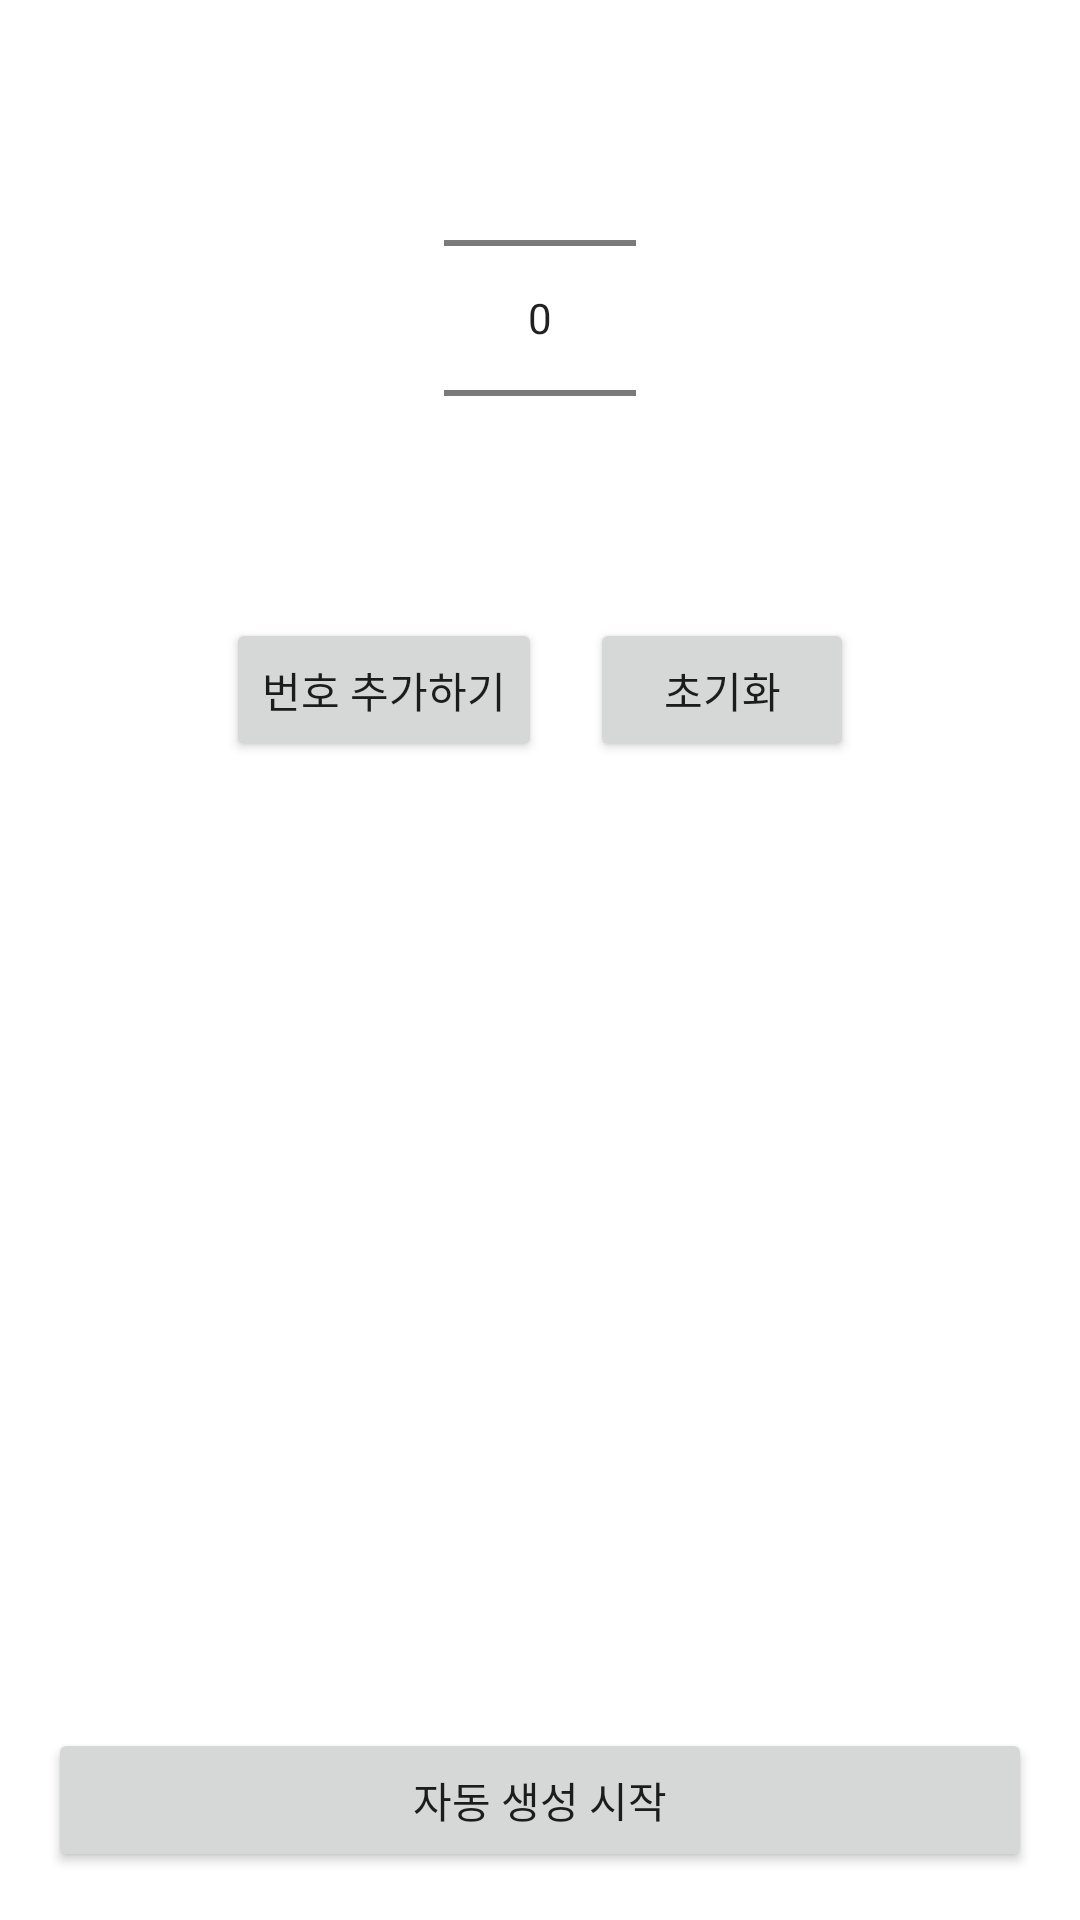

Produce the Android XML layout that renders to this screen, including the resource entries it uses.
<!-- AndroidManifest.xml: application theme Theme.MiniApp -->
<!-- res/layout/activity_lottery.xml -->
<?xml version="1.0" encoding="utf-8"?>
<androidx.constraintlayout.widget.ConstraintLayout xmlns:android="http://schemas.android.com/apk/res/android"
    xmlns:app="http://schemas.android.com/apk/res-auto"
    xmlns:tools="http://schemas.android.com/tools"
    android:layout_width="match_parent"
    android:layout_height="match_parent"
    tools:context=".Lottery_Activity">

    <NumberPicker
        android:id="@+id/numpicker"
        android:layout_width="wrap_content"
        android:layout_height="wrap_content"
        app:layout_constraintTop_toTopOf="parent"
        app:layout_constraintStart_toStartOf="parent"
        app:layout_constraintEnd_toEndOf="parent"
        android:layout_marginTop="16dp"/>
    <Button
        android:id="@+id/addButton"
        android:layout_width="wrap_content"
        android:layout_height="wrap_content"
        android:text="@string/btn1"
        android:layout_marginTop="10dp"
        android:layout_marginEnd="16dp"
        app:layout_constraintEnd_toStartOf="@+id/clearButton"
        app:layout_constraintTop_toBottomOf="@+id/numpicker"
        app:layout_constraintStart_toStartOf="parent"
        app:layout_constraintHorizontal_chainStyle="packed"/>
    <Button
        android:id="@+id/clearButton"
        android:layout_width="wrap_content"
        android:layout_height="wrap_content"
        android:text="초기화"
        app:layout_constraintTop_toTopOf="@id/addButton"
        app:layout_constraintTop_toBottomOf="@id/numpicker"
        app:layout_constraintStart_toEndOf="@+id/addButton"
        app:layout_constraintEnd_toEndOf="parent"/>
    <LinearLayout
        android:layout_width="0dp"
        android:layout_height="wrap_content"
        android:layout_marginTop="30dp"
        app:layout_constraintTop_toBottomOf="@id/addButton"
        app:layout_constraintStart_toStartOf="parent"
        app:layout_constraintEnd_toEndOf="parent"
        android:gravity="center">
        <TextView
            android:id="@+id/num1"
            android:layout_width="wrap_content"
            android:layout_height="wrap_content"
            android:textSize="18sp"
            android:textStyle="bold"
            android:layout_margin="5dp"
            tools:visibility="visible"
            android:visibility="gone"
            android:background="@drawable/circle_blue"
            android:gravity="center"
            android:textColor="@color/white"
            android:text="1" />
        <TextView
            android:id="@+id/num2"
            android:layout_width="wrap_content"
            android:layout_height="wrap_content"
            android:textSize="18sp"
            android:textStyle="bold"
            android:layout_margin="5dp"
            tools:visibility="visible"
            android:visibility="gone"
            android:background="@drawable/circle_yellow"
            android:gravity="center"
            android:textColor="@color/white"
            android:text="1"/>
        <TextView
            android:id="@+id/num3"
            android:layout_width="wrap_content"
            android:layout_height="wrap_content"
            android:textSize="18sp"
            android:textStyle="bold"
            android:layout_margin="5dp"
            tools:visibility="visible"
            android:visibility="gone"
            android:background="@drawable/circle_red"
            android:gravity="center"
            android:textColor="@color/white"
            android:text="1"/>
        <TextView
            android:id="@+id/num4"
            android:layout_width="wrap_content"
            android:layout_height="wrap_content"
            android:textSize="18sp"
            android:textStyle="bold"
            android:layout_margin="5dp"
            tools:visibility="visible"
            android:visibility="gone"
            android:background="@drawable/circle_grey"
            android:gravity="center"
            android:textColor="@color/white"
            android:text="1"/>
        <TextView
            android:id="@+id/num5"
            android:layout_width="wrap_content"
            android:layout_height="wrap_content"
            android:textSize="18sp"
            android:textStyle="bold"
            android:layout_margin="5dp"
            tools:visibility="visible"
            android:visibility="gone"
            android:background="@drawable/circle_grey"
            android:gravity="center"
            android:textColor="@color/white"
            android:text="1"/>
        <TextView
            android:id="@+id/num6"
            android:layout_width="wrap_content"
            android:layout_height="wrap_content"
            android:textSize="18sp"
            android:textStyle="bold"
            android:layout_margin="5dp"
            tools:visibility="visible"
            android:visibility="gone"
            android:background="@drawable/circle_grey"
            android:gravity="center"
            android:textColor="@color/white"
            android:text="1"/>

    </LinearLayout>
    <Button
        android:id="@+id/runButton"
        android:layout_width="0dp"
        android:layout_height="wrap_content"
        android:text="자동 생성 시작"
        app:layout_constraintStart_toStartOf="parent"
        app:layout_constraintEnd_toEndOf="parent"
        app:layout_constraintBottom_toBottomOf="parent"
        android:layout_margin="16dp"/>

</androidx.constraintlayout.widget.ConstraintLayout>
<!-- resources referenced by this layout -->
<resources>
  <color name="white">#FFFFFFFF</color>
  <!-- drawable circle_blue (drawable) -->
  <?xml version="1.0" encoding="utf-8"?>
  <shape xmlns:androidid="http://schemas.android.com/apk/res/android"
      androidid:shape="oval">
  
      <solid androidid:color="#5FB5DB" />
      <size
          androidid:width="44dp"
          androidid:height="44dp" />
  </shape>
  <!-- drawable circle_grey (drawable) -->
  <?xml version="1.0" encoding="utf-8"?>
  <shape xmlns:androidid="http://schemas.android.com/apk/res/android"
      androidid:shape="oval">
  
      <solid androidid:color="#AAAAAA" />
      <size
          androidid:width="44dp"
          androidid:height="44dp" />
  </shape>
  <!-- drawable circle_red (drawable) -->
  <?xml version="1.0" encoding="utf-8"?>
  <shape xmlns:androidid="http://schemas.android.com/apk/res/android"
      androidid:shape="oval">
  
      <solid androidid:color="#FF7272" />
      <size
          androidid:width="44dp"
          androidid:height="44dp" />
  </shape>
  <!-- drawable circle_yellow (drawable) -->
  <?xml version="1.0" encoding="utf-8"?>
  <shape xmlns:androidid="http://schemas.android.com/apk/res/android"
      androidid:shape="oval">
  
      <solid androidid:color="#D7C400" />
      <size
          androidid:width="44dp"
          androidid:height="44dp" />
  </shape>
  <string name="btn1">번호 추가하기</string>
  <style name="Theme.MiniApp" parent="Theme.MaterialComponents.DayNight.DarkActionBar">
          
          <item name="colorPrimary">@color/purple_500</item>
          <item name="colorPrimaryVariant">@color/purple_700</item>
          <item name="colorOnPrimary">@color/white</item>
          
          <item name="colorSecondary">@color/teal_200</item>
          <item name="colorSecondaryVariant">@color/teal_700</item>
          <item name="colorOnSecondary">@color/black</item>
          
          <item name="android:statusBarColor" tools:targetApi="l">?attr/colorPrimaryVariant</item>
          
      </style>
  <color name="purple_500">#FF6200EE</color>
  <color name="purple_700">#FF3700B3</color>
  <color name="teal_200">#FF03DAC5</color>
  <color name="teal_700">#FF018786</color>
  <color name="black">#FF000000</color>
</resources>
